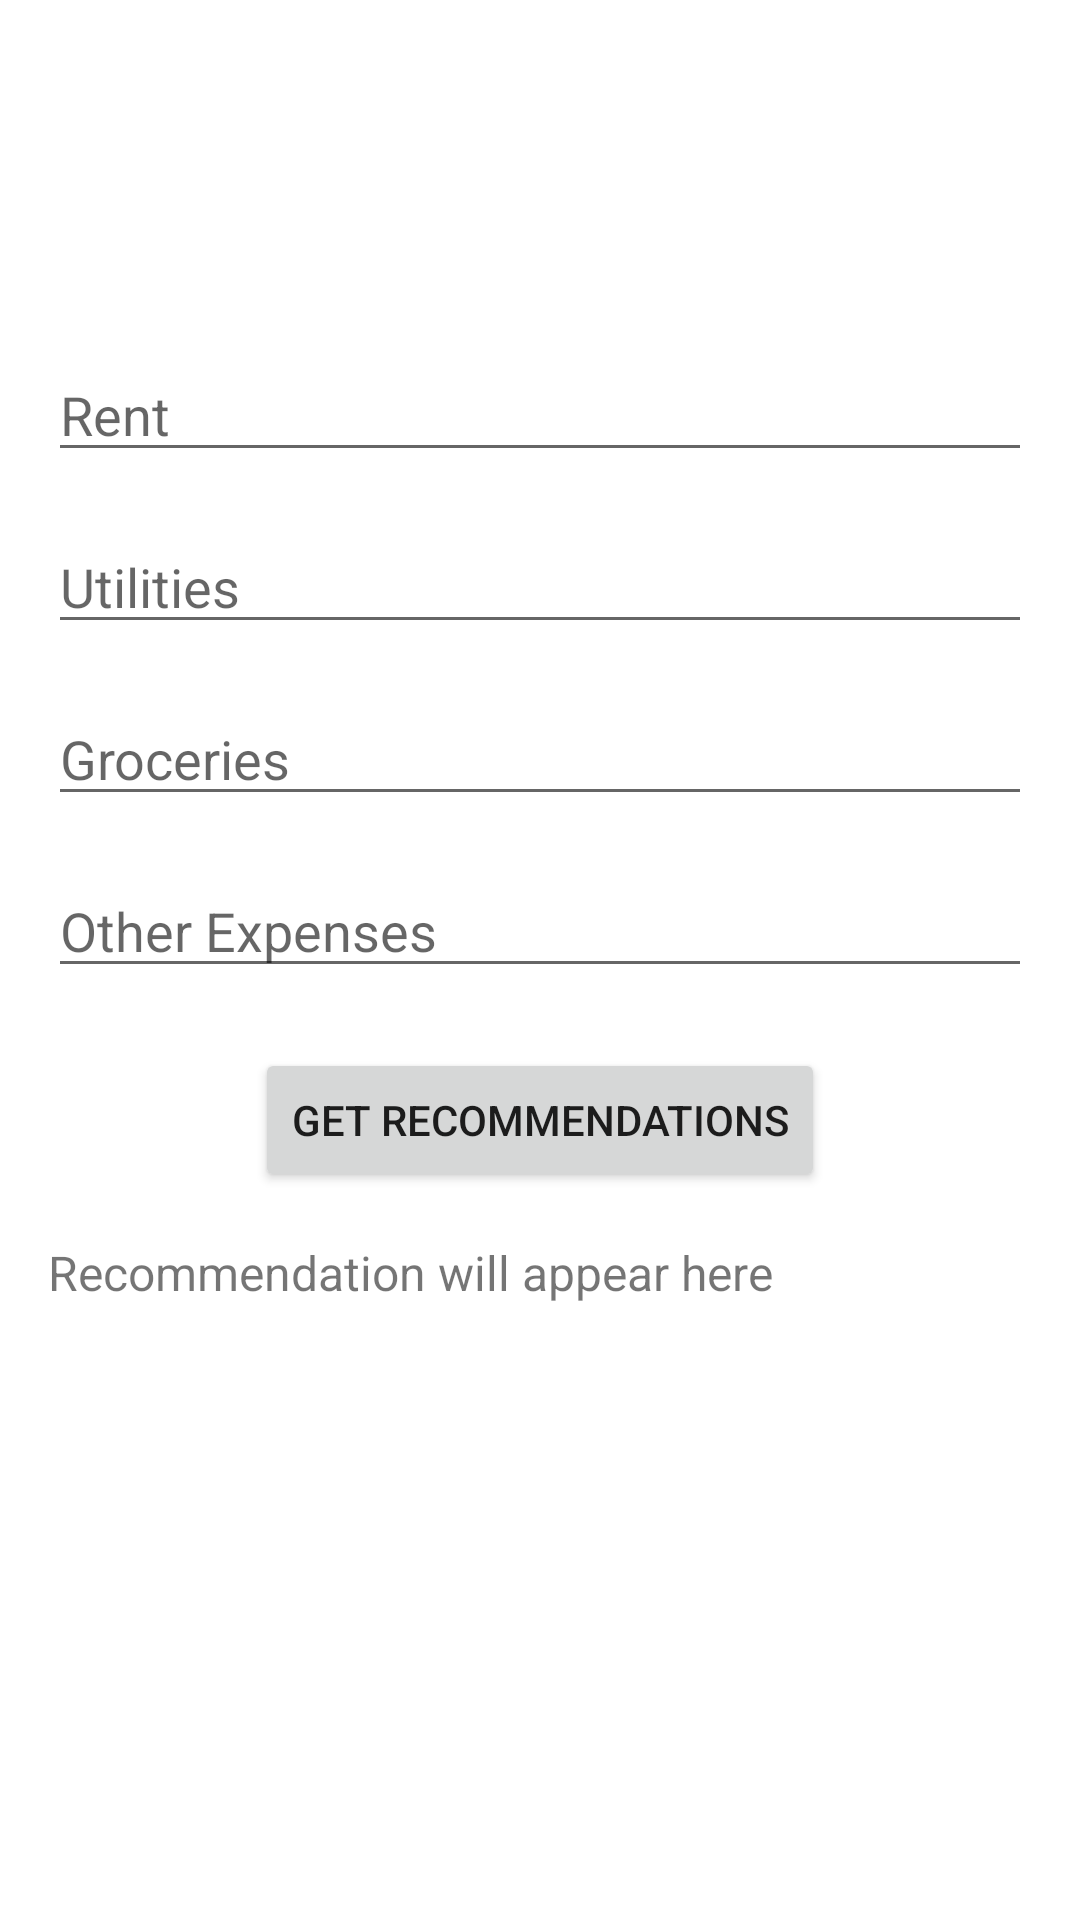

Produce the Android XML layout that renders to this screen, including the resource entries it uses.
<!-- AndroidManifest.xml: application theme Theme.Project -->
<!-- res/layout/activity_reccomend.xml -->
<androidx.constraintlayout.widget.ConstraintLayout
    xmlns:android="http://schemas.android.com/apk/res/android"
    xmlns:app="http://schemas.android.com/apk/res-auto"
    android:layout_width="match_parent"
    android:paddingTop="60dp"
    android:layout_height="match_parent">

    <EditText
        android:id="@+id/edit_rent"
        android:paddingTop="50dp"
        android:layout_width="0dp"
        android:layout_height="wrap_content"
        android:hint="Rent"
        android:inputType="numberDecimal"
        app:layout_constraintTop_toTopOf="parent"
        app:layout_constraintStart_toStartOf="parent"
        app:layout_constraintEnd_toEndOf="parent"
        android:layout_margin="16dp" />

    <EditText
        android:id="@+id/edit_utilities"
        android:layout_width="0dp"
        android:layout_height="wrap_content"
        android:hint="Utilities"
        android:inputType="numberDecimal"
        app:layout_constraintTop_toBottomOf="@id/edit_rent"
        app:layout_constraintStart_toStartOf="parent"
        app:layout_constraintEnd_toEndOf="parent"
        android:layout_margin="16dp" />

    <EditText
        android:id="@+id/edit_groceries"
        android:layout_width="0dp"
        android:layout_height="wrap_content"
        android:hint="Groceries"
        android:inputType="numberDecimal"
        app:layout_constraintTop_toBottomOf="@id/edit_utilities"
        app:layout_constraintStart_toStartOf="parent"
        app:layout_constraintEnd_toEndOf="parent"
        android:layout_margin="16dp" />

    <EditText
        android:id="@+id/edit_other"
        android:layout_width="0dp"
        android:layout_height="wrap_content"
        android:hint="Other Expenses"
        android:inputType="numberDecimal"
        app:layout_constraintTop_toBottomOf="@id/edit_groceries"
        app:layout_constraintStart_toStartOf="parent"
        app:layout_constraintEnd_toEndOf="parent"
        android:layout_margin="16dp" />

    <Button
        android:id="@+id/btn_submit"
        android:layout_width="wrap_content"
        android:layout_height="wrap_content"
        android:text="Get Recommendations"
        app:layout_constraintTop_toBottomOf="@id/edit_other"
        app:layout_constraintStart_toStartOf="parent"
        app:layout_constraintEnd_toEndOf="parent"
        android:layout_marginTop="20dp" />

    <TextView
        android:id="@+id/text_recommendation"
        android:layout_width="0dp"
        android:layout_height="wrap_content"
        android:text="Recommendation will appear here"
        android:textSize="16sp"
        app:layout_constraintTop_toBottomOf="@id/btn_submit"
        app:layout_constraintStart_toStartOf="parent"
        app:layout_constraintEnd_toEndOf="parent"
        android:layout_margin="16dp" />

</androidx.constraintlayout.widget.ConstraintLayout>
<!-- resources referenced by this layout -->
<resources>
  <style name="Theme.Project" parent="Theme.MaterialComponents.DayNight.NoActionBar">
          
          <item name="colorPrimary">@color/orange_200</item>
          <item name="colorPrimaryVariant">@color/orange_200</item>
          <item name="colorOnPrimary">@color/white</item>
          
          <item name="colorSecondary">@color/teal_200</item>
          <item name="colorSecondaryVariant">@color/teal_700</item>
          <item name="colorOnSecondary">@color/black</item>
          
          <item name="android:statusBarColor">?attr/colorPrimaryVariant</item>
          
      </style>
  <color name="orange_200">#FF9453</color>
  <color name="white">#FFFFFFFF</color>
  <color name="teal_200">#7fe1ad</color>
  <color name="teal_700">#FF018786</color>
  <color name="black">#FF000000</color>
</resources>
